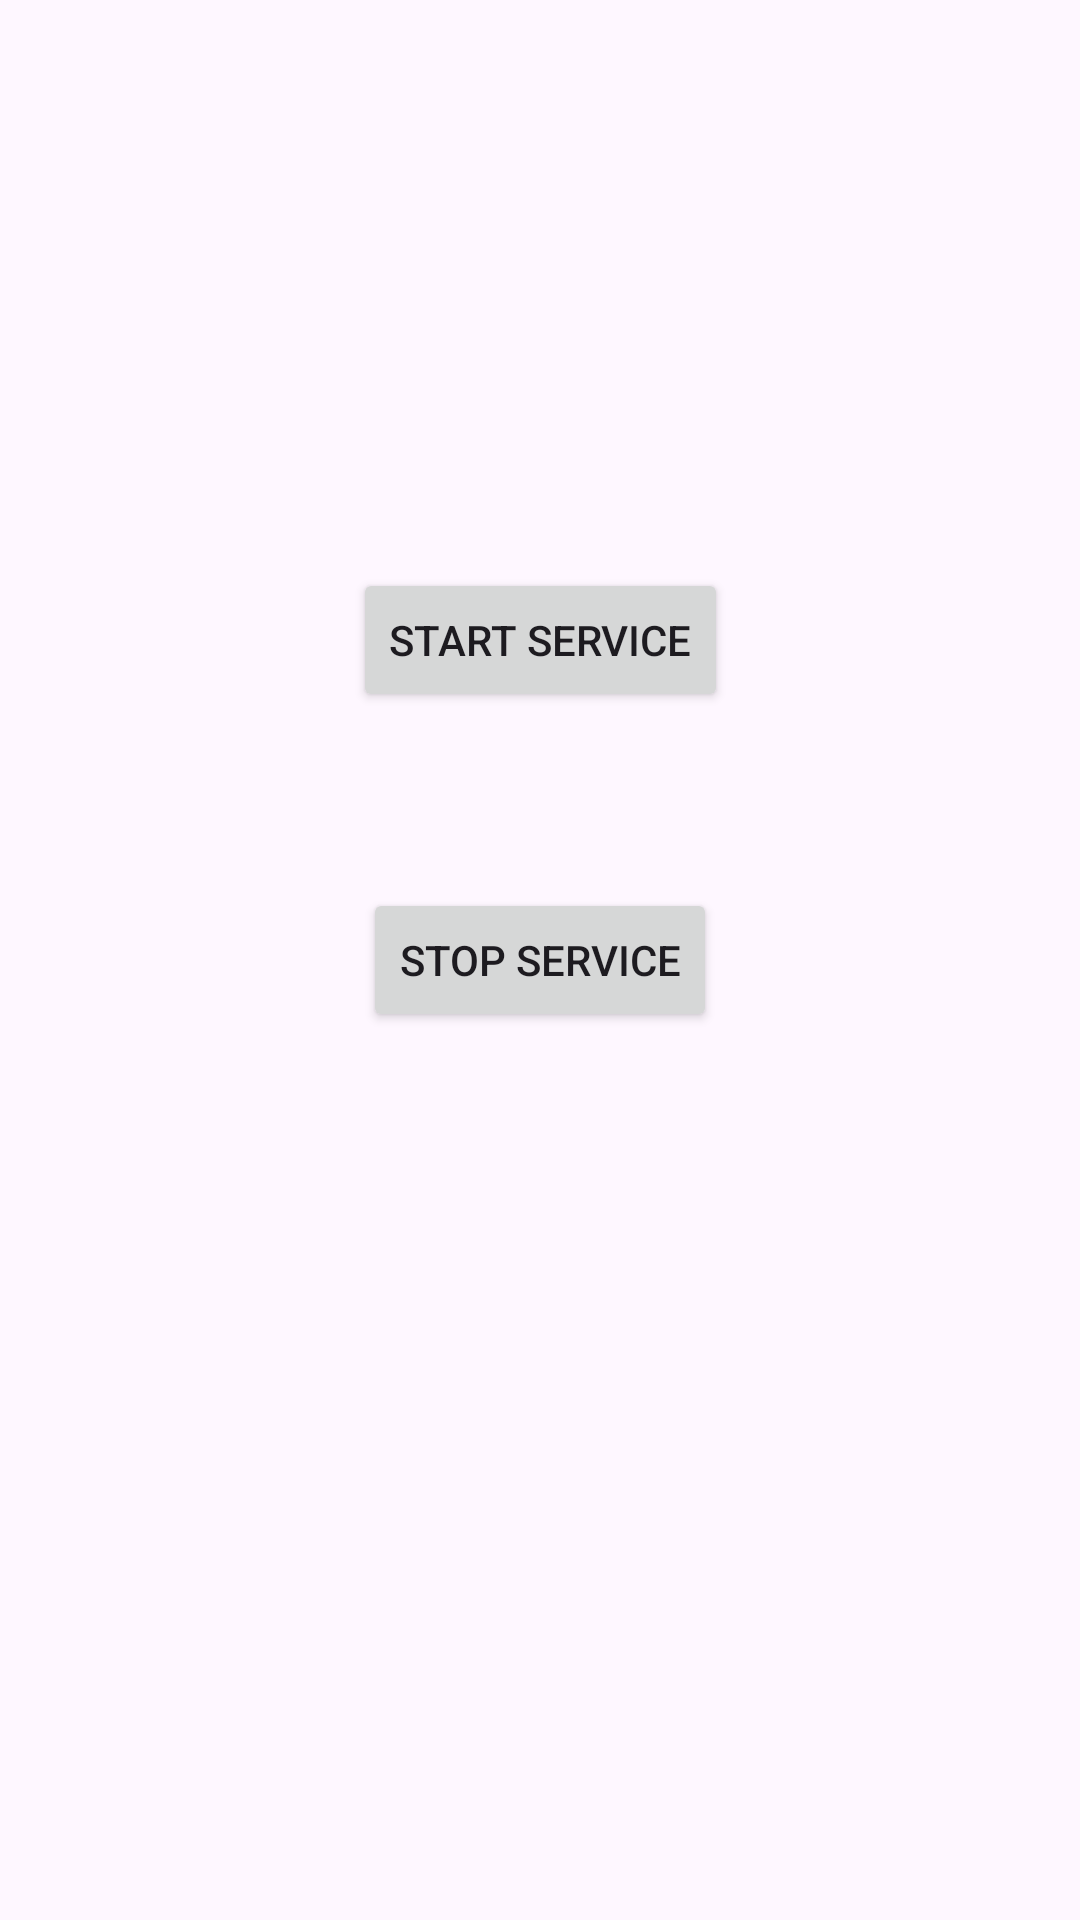

Reconstruct the res/layout file that produces this screen, plus the resources it refers to.
<!-- AndroidManifest.xml: application theme Theme.AndroidCompent -->
<!-- res/layout/activity_main.xml -->
<?xml version="1.0" encoding="utf-8"?>
<androidx.constraintlayout.widget.ConstraintLayout xmlns:android="http://schemas.android.com/apk/res/android"
    xmlns:app="http://schemas.android.com/apk/res-auto"
    xmlns:tools="http://schemas.android.com/tools"
    android:layout_width="match_parent"
    android:layout_height="match_parent"
    tools:context=".MainActivity">

    <Button
        android:id="@+id/startservice"
        android:layout_width="wrap_content"
        android:layout_height="wrap_content"
        android:text="Start Service"
        app:layout_constraintBottom_toBottomOf="parent"
        app:layout_constraintEnd_toEndOf="parent"
        app:layout_constraintHorizontal_bias="0.5"
        app:layout_constraintStart_toStartOf="parent"
        app:layout_constraintTop_toTopOf="parent"
        app:layout_constraintVertical_bias="0.32" />

    <Button
        android:id="@+id/stopservice"
        android:layout_width="wrap_content"
        android:layout_height="wrap_content"
        android:text="Stop Service"
        app:layout_constraintBottom_toBottomOf="parent"
        app:layout_constraintEnd_toEndOf="parent"
        app:layout_constraintHorizontal_bias="0.5"
        app:layout_constraintStart_toStartOf="parent"
        app:layout_constraintTop_toTopOf="parent"
        app:layout_constraintVertical_bias="0.5" />
</androidx.constraintlayout.widget.ConstraintLayout>
<!-- resources referenced by this layout -->
<resources>
  <style name="Theme.AndroidCompent" parent="Base.Theme.AndroidCompent" />
  <style name="Base.Theme.AndroidCompent" parent="Theme.Material3.DayNight.NoActionBar">
          
          
      </style>
</resources>
